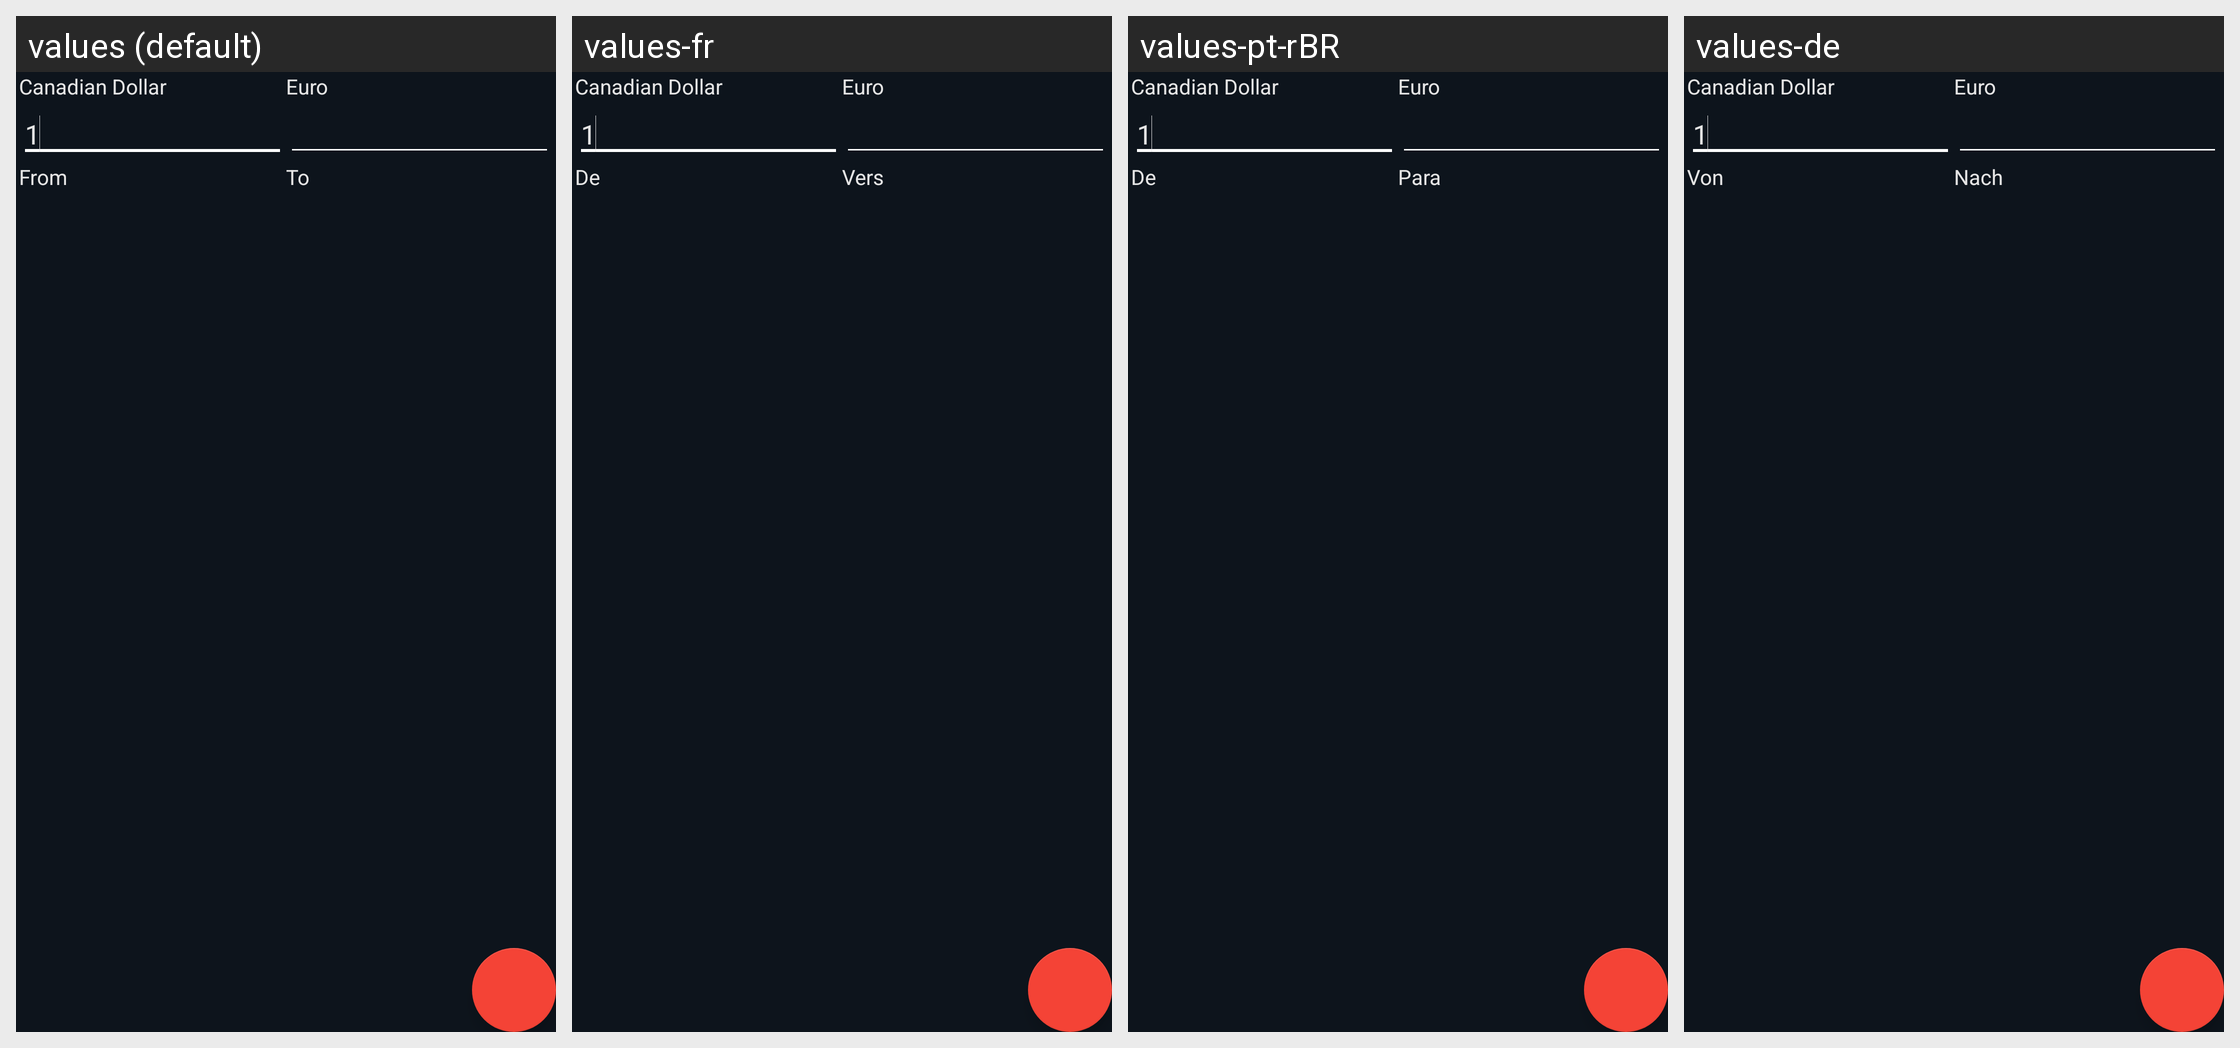

This grid shows one Android layout under several languages. Give, for every string resource on the screen, its name, the default text and each shown locale's text.
Android screen res/layout/fragment_conversion.xml rendered under 4 locales, left to right: values (default), values-fr, values-pt-rBR, values-de. Device: Nexus 5 (rendered at 1080×1920; each locale shown at half size, 540×960, under a caption strip naming it); theme AppTheme.
Other locales in the repository, not shown: values-es, values-fa, values-hr, values-hu, values-it, values-ja, values-nb, values-nl, values-ru, values-tr.
Strings drawn on this screen, with the default value and each locale's value (text and hints the layout hard-codes, and strings that could not be matched under every locale, appear in the picture but are not listed):

default_value
  values: 1
  values-fr: 1
  values-pt-rBR: 1
  values-de: 1

text_from
  values: From
  values-fr: De
  values-pt-rBR: De
  values-de: Von

text_to
  values: To
  values-fr: Vers
  values-pt-rBR: Para
  values-de: Nach
